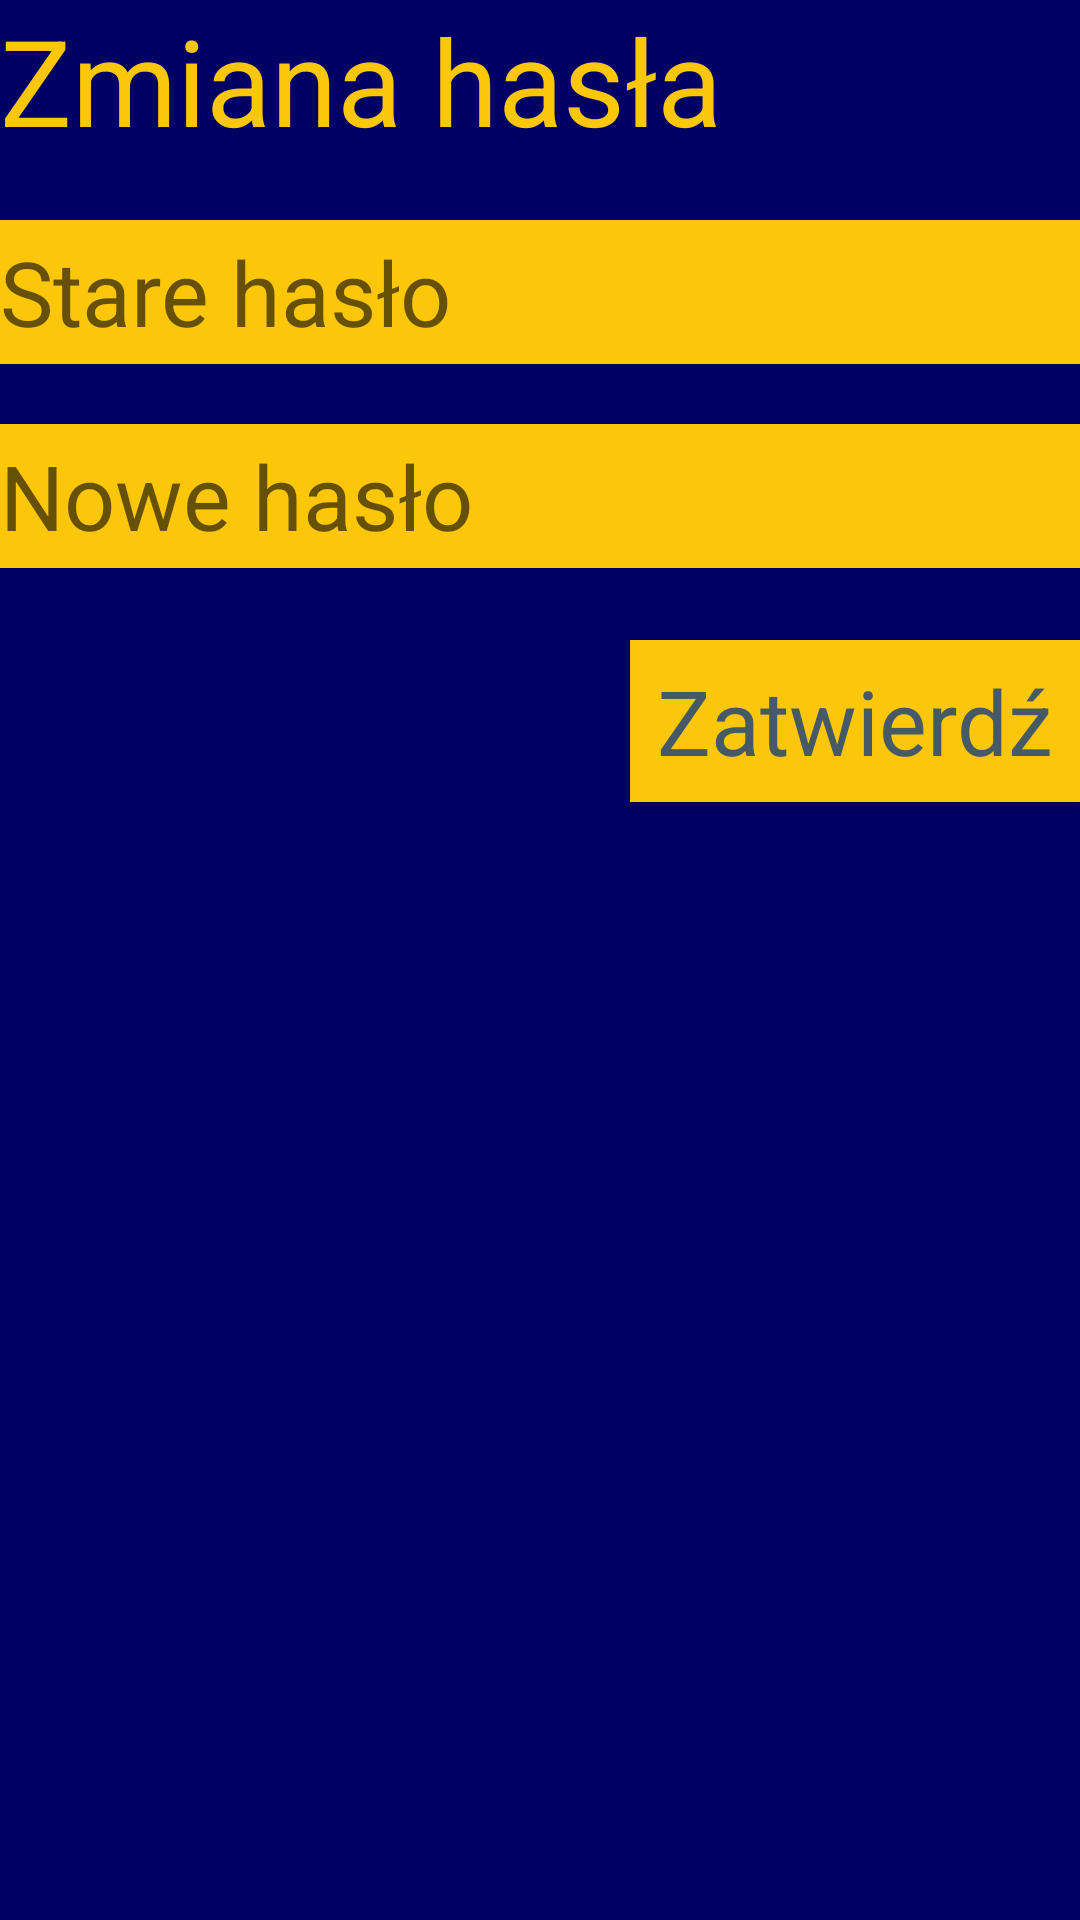

Write the Android layout XML for this screen, with the resource values it uses.
<!-- AndroidManifest.xml: application theme Theme.Zajecia6 -->
<!-- res/layout/password_change_dialog.xml -->
<?xml version="1.0" encoding="utf-8"?>
<LinearLayout xmlns:android="http://schemas.android.com/apk/res/android"
    xmlns:app="http://schemas.android.com/apk/res-auto"
    android:layout_width="350dp"
    android:layout_height="wrap_content"
    android:background="@color/backgroundcolor"
    android:orientation="vertical">

    <TextView
        android:id="@+id/textView21"
        android:layout_width="match_parent"
        android:layout_height="wrap_content"
        android:text="Zmiana hasła"
        android:textAppearance="@style/logo_text_style" />

    <EditText
        android:id="@+id/editTextCurrentPassword"
        android:layout_width="match_parent"
        android:layout_height="wrap_content"
        android:layout_marginTop="20dp"
        android:background="@color/textcolor"
        android:ems="10"
        android:hint="Stare hasło"
        android:inputType="textPassword"
        android:minHeight="48dp"
        android:textAppearance="@style/primary_text_yellow"
        android:textColor="@color/backgroundcolor"
        app:layout_constraintEnd_toEndOf="parent"
        app:layout_constraintStart_toStartOf="parent"
        app:layout_constraintTop_toBottomOf="@+id/editTextPhone" />

    <EditText
        android:id="@+id/editTextNewPassword"
        android:layout_width="match_parent"
        android:layout_height="wrap_content"
        android:layout_marginTop="20dp"
        android:background="@color/textcolor"
        android:ems="10"
        android:hint="Nowe hasło"
        android:inputType="textPassword"
        android:minHeight="48dp"
        android:textAppearance="@style/primary_text_yellow"
        android:textColor="@color/backgroundcolor"
        app:layout_constraintEnd_toEndOf="parent"
        app:layout_constraintStart_toStartOf="parent"
        app:layout_constraintTop_toBottomOf="@+id/editTextPhone" />

    <Button
        android:id="@+id/buttonAcceptPasswordChange"
        android:layout_width="150dp"
        android:layout_height="54dp"
        android:layout_gravity="end"
        android:layout_marginTop="24dp"
        android:background="@color/textcolor"
        android:text="Zatwierdź"
        android:textAppearance="@style/primary_text_darkblue"
        android:textColor="#455A64"
        app:backgroundTint="@color/textcolor"
        app:layout_constraintEnd_toEndOf="parent"
        app:layout_constraintHorizontal_bias="0.498"
        app:layout_constraintStart_toStartOf="parent"
        app:layout_constraintTop_toBottomOf="@+id/editTextLoginPassword" />
</LinearLayout>
<!-- resources referenced by this layout -->
<resources>
  <color name="backgroundcolor">#000064</color>
  <color name="textcolor">#fdc709</color>
  <style name="logo_text_style" parent="TextAppearance.AppCompat">
          <item name="android:textColor">@color/textcolor</item>
          <item name="fontFamily">@font/customfont</item>
          <item name="android:textSize">40sp</item>
      </style>
  <style name="primary_text_darkblue" parent="TextAppearance.AppCompat">
          <item name="android:textColor">@color/backgroundcolor</item>
          <item name="fontFamily">@font/customfont</item>
          <item name="android:textSize">30sp</item>
      </style>
  <style name="primary_text_yellow" parent="TextAppearance.AppCompat">
          <item name="android:textColor">@color/textcolor</item>
          <item name="fontFamily">@font/customfont</item>
          <item name="android:textSize">30sp</item>
      </style>
  <style name="Theme.Zajecia6" parent="Theme.MaterialComponents.DayNight.NoActionBar">
          
          <item name="colorPrimary">@color/darkBlue</item>
          <item name="colorPrimaryVariant">@color/darkBlue</item>
          <item name="colorOnPrimary">@color/white</item>
          
          <item name="colorSecondary">@color/teal_200</item>
          <item name="colorSecondaryVariant">@color/teal_700</item>
          <item name="colorOnSecondary">@color/black</item>
          
          <item name="android:statusBarColor" tools:targetApi="l">?attr/colorPrimaryVariant</item>
          
      </style>
  <color name="white">#FFFFFFFF</color>
  <color name="teal_200">#FF03DAC5</color>
  <color name="teal_700">#FF018786</color>
  <color name="black">#FF000000</color>
</resources>
